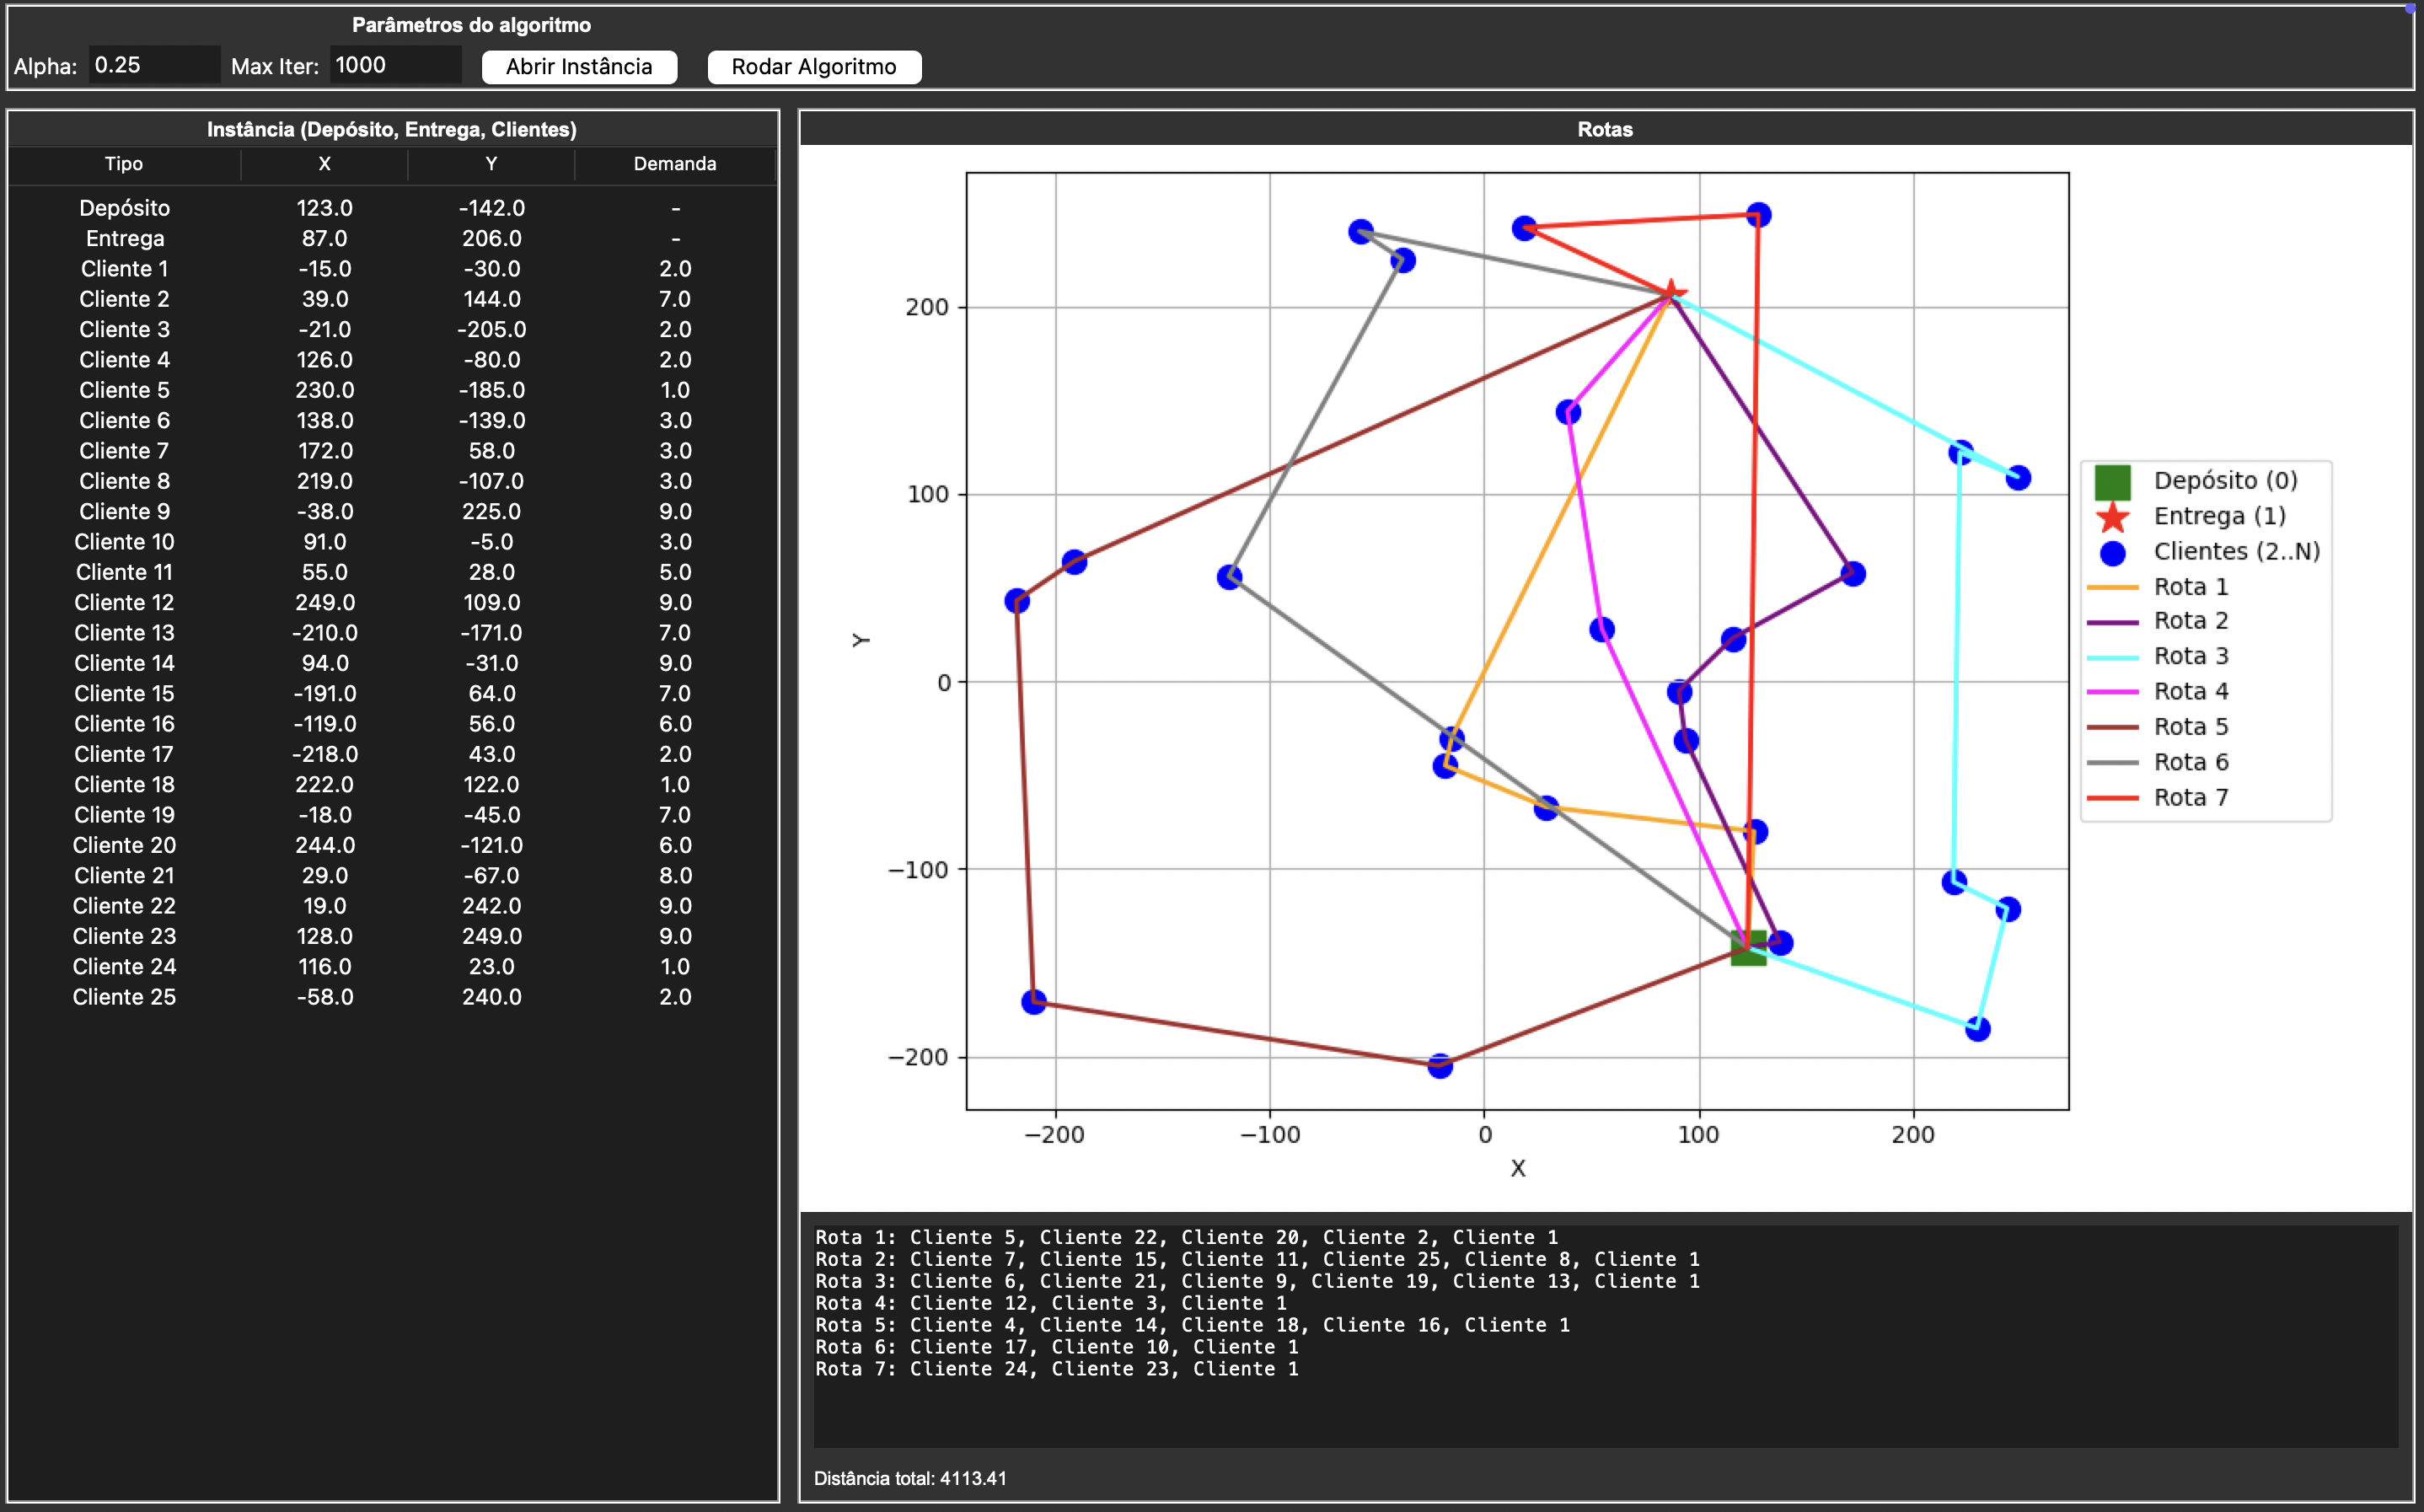

Generate this figure with Python:
import numpy as np
import matplotlib
matplotlib.use("Agg")  # evita abrir janela externa
import matplotlib.pyplot as plt
from tkinter import Tk, Button, Label, Entry, filedialog, Frame, Text, END
from tkinter import ttk
from matplotlib.backends.backend_tkagg import FigureCanvasTkAgg

from ovrp_reading import ovrp_reading
from grasp_operators import (
    distance_matrix,
    construction_phase,
    cost_solution,
    plot_routes,   # mantém a função original
    reallocation,
    swap,
    two_opt_route
)

class OVRPApp:
    def __init__(self, root):
        self.root = root
        self.root.title("Interface OVRP - Tkinter")

        # Frame de parâmetros
        param_frame = Frame(root, bd=2, relief="groove")
        param_frame.pack(fill="x", padx=5, pady=5)
        Label(param_frame, text="Parâmetros do algoritmo", font=("Arial", 12, "bold")).grid(row=0, column=0, columnspan=6)

        Label(param_frame, text="Alpha:").grid(row=1, column=0)
        self.alpha_input = Entry(param_frame, width=8)
        self.alpha_input.insert(0, "0.25")
        self.alpha_input.grid(row=1, column=1)

        Label(param_frame, text="Max Iter:").grid(row=1, column=2)
        self.max_iter_input = Entry(param_frame, width=8)
        self.max_iter_input.insert(0, "1000")
        self.max_iter_input.grid(row=1, column=3)

        self.open_btn = Button(param_frame, text="Abrir Instância", command=self.open_filechooser)
        self.open_btn.grid(row=1, column=4, padx=5)

        self.run_btn = Button(param_frame, text="Rodar Algoritmo", command=self.run_algorithm)
        self.run_btn.grid(row=1, column=5, padx=5)

        # Área inferior dividida em dois painéis
        bottom_frame = Frame(root)
        bottom_frame.pack(fill="both", expand=True)

        # Planilha da instância (esquerda)
        self.instance_frame = Frame(bottom_frame, bd=2, relief="groove")
        self.instance_frame.pack(side="left", fill="both", expand=True, padx=5, pady=5)

        Label(self.instance_frame, text="Instância (Depósito, Entrega, Clientes)", font=("Arial", 12, "bold")).pack()

        self.tree = ttk.Treeview(self.instance_frame, columns=("Tipo", "X", "Y", "Demanda"), show="headings", height=15)
        self.tree.heading("Tipo", text="Tipo")
        self.tree.heading("X", text="X")
        self.tree.heading("Y", text="Y")
        self.tree.heading("Demanda", text="Demanda")

        # Ajuste da largura das colunas
        self.tree.column("Tipo", width=100, anchor="center")
        self.tree.column("X", width=60, anchor="center")
        self.tree.column("Y", width=60, anchor="center")
        self.tree.column("Demanda", width=80, anchor="center")

        self.tree.pack(fill="both", expand=True)

        # Rotas (direita) com gráfico em cima e texto embaixo
        self.routes_frame = Frame(bottom_frame, bd=2, relief="groove")
        self.routes_frame.pack(side="right", fill="both", expand=True, padx=5, pady=5)

        Label(self.routes_frame, text="Rotas", font=("Arial", 12, "bold")).pack()

        # Área para gráfico (em cima)
        self.graph_frame = Frame(self.routes_frame)
        self.graph_frame.pack(fill="both", expand=True)

        # Área para texto das rotas (embaixo)
        self.routes_text = Text(self.routes_frame, height=10, wrap="word")
        self.routes_text.pack(fill="x", padx=5, pady=5)

        # Distância total abaixo das rotas
        self.distance_label = Label(self.routes_frame, text="Distância total: -", font=("Arial", 11))
        self.distance_label.pack(anchor="w", padx=5, pady=(0, 5))

        # Estado
        self.dist_matrix = None
        self.demands = None
        self.depot = None
        self.delivery = None
        self.clients = None

    def open_filechooser(self):
        filename = filedialog.askopenfilename(title="Selecione o arquivo", filetypes=[("Text files", "*.txt")])
        if filename:
            self.filename = filename
            depot, delivery, clients = ovrp_reading(self.filename)
            self.depot, self.delivery, self.clients = depot, delivery, clients
            self.demands = clients[:, 2]
            self.dist_matrix = distance_matrix(depot, delivery, clients)

            # Preencher planilha
            for row in self.tree.get_children():
                self.tree.delete(row)
            self.tree.insert("", "end", values=("Depósito", depot[0], depot[1], "-"))
            self.tree.insert("", "end", values=("Entrega", delivery[0], delivery[1], "-"))
            for i, c in enumerate(clients):
                self.tree.insert("", "end", values=(f"Cliente {i+1}", c[0], c[1], c[2]))

            # Limpa painel de rotas
            self.routes_text.delete("1.0", END)
            self.distance_label.config(text="Distância total: -")
            for widget in self.graph_frame.winfo_children():
                widget.destroy()

    def run_algorithm(self):
        if self.dist_matrix is None:
            self.routes_text.delete("1.0", END)
            self.routes_text.insert(END, "Abra uma instância primeiro.\n")
            return

        alpha = float(self.alpha_input.get())
        max_iter = int(self.max_iter_input.get())
        capacidade = 20

        best_solution_found = float("inf")
        best_routes_found = None
        best = []

        for iteration in range(1, max_iter + 1):
            routes = construction_phase(alpha, capacidade, self.dist_matrix, self.demands)
            solution = cost_solution(routes, self.dist_matrix)

            # Reallocation
            new_routes = reallocation(routes, capacidade, self.demands, self.dist_matrix)
            new_solution = cost_solution(new_routes, self.dist_matrix)
            if new_solution < solution:
                solution, routes = new_solution, new_routes

            # Swap
            new_routes = swap(routes, capacidade, self.demands, self.dist_matrix)
            new_solution = cost_solution(new_routes, self.dist_matrix)
            if new_solution < solution:
                solution, routes = new_solution, new_routes

            # 2-opt
            new_routes = [two_opt_route(r, self.dist_matrix) for r in routes]
            new_solution = cost_solution(new_routes, self.dist_matrix)
            if new_solution < solution:
                solution, routes = new_solution, new_routes

            if solution < best_solution_found:
                best_solution_found = solution
                best_routes_found = routes

            best.append(best_solution_found)

        # Desenha gráfico usando a função original
        plot_routes(best_routes_found, self.depot, self.delivery, self.clients)

        # Captura a figura atual e embute no dashboard
        fig = plt.gcf()
        for widget in self.graph_frame.winfo_children():
            widget.destroy()
        canvas = FigureCanvasTkAgg(fig, master=self.graph_frame)
        canvas.get_tk_widget().pack(fill="both", expand=True)

        # Lista rotas em texto
        self.routes_text.delete("1.0", END)
        for i, route in enumerate(best_routes_found, start=1):
            # Exclui índices de depósito (0) e entrega (len(clients)+1) na listagem textual
            clientes = [f"Cliente {c}" for c in route if c not in [0, len(self.clients) + 1]]
            self.routes_text.insert(END, f"Rota {i}: {', '.join(clientes)}\n")

        # Atualiza distância total
        self.distance_label.config(text=f"Distância total: {best_solution_found:.2f}")

if __name__ == "__main__":
    root = Tk()
    app = OVRPApp(root)
    root.mainloop()
